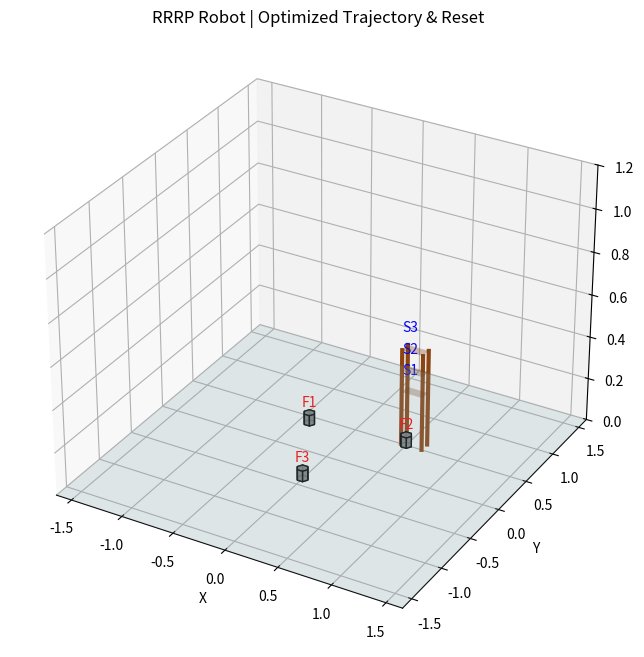

The script that saved this image:
import numpy as np
import matplotlib.pyplot as plt
from matplotlib.animation import FuncAnimation
from mpl_toolkits.mplot3d.art3d import Poly3DCollection

# ------------------------------------------------------------
# 1. Math & Kinematics Library (Custom Implementation)
# ------------------------------------------------------------

def dh_transform(theta, d, a, alpha):
    """
    Creates a transformation matrix based on DH parameters.
    """
    ct, st = np.cos(theta), np.sin(theta)
    ca, sa = np.cos(alpha), np.sin(alpha)
    
    return np.array([
        [ct, -st*ca,  st*sa, a*ct],
        [st,  ct*ca, -ct*sa, a*st],
        [0,   sa,     ca,    d   ],
        [0,   0,      0,     1   ]
    ])

class RRRPRobot:
    def __init__(self, L1, L2, L3, d4_limits):
        self.L1 = L1
        self.L2 = L2
        self.L3 = L3
        self.d4_min, self.d4_max = d4_limits

    def forward_kinematics_all(self, q):
        """
        Calculates the transform matrices for every joint.
        Returns a list of 4x4 matrices [T0, T1, T2, T3, T4].
        """
        q1, q2, q3, q4 = q
        
        # Base frame (Identity)
        T0 = np.eye(4)
        
        # Joint 1: Revolute (d=L1, a=0, alpha=pi/2)
        T0_1 = dh_transform(q1, self.L1, 0, np.pi/2)
        T1 = T0 @ T0_1
        
        # Joint 2: Revolute (d=0, a=L2, alpha=0)
        T1_2 = dh_transform(q2, 0, self.L2, 0)
        T2 = T1 @ T1_2
        
        # Joint 3: Revolute (d=0, a=L3, alpha=0)
        T2_3 = dh_transform(q3, 0, self.L3, 0)
        T3 = T2 @ T2_3
        
        # Joint 4: Prismatic (theta=0, d=q4, a=0, alpha=0)
        # Note: For prismatic, 'd' is the variable
        T3_4 = dh_transform(0, q4, 0, 0)
        T4 = T3 @ T3_4
        
        return [T0, T1, T2, T3, T4]

    def get_end_effector_pos(self, q):
        transforms = self.forward_kinematics_all(q)
        return transforms[-1][:3, 3]

    def jacobian(self, q):
        """
        Calculates the Geometric Jacobian (6x4 matrix).
        Rows 0-2: Linear Velocity (Jv)
        Rows 3-5: Angular Velocity (Jw)
        """
        transforms = self.forward_kinematics_all(q)
        pe = transforms[-1][:3, 3] # Position of end-effector
        
        J = np.zeros((6, 4))
        
        # Iterate over joints to fill Jacobian columns
        # z_i is the z-axis of the previous frame (i-1)
        # p_i is the origin of the previous frame (i-1)
        
        for i in range(4):
            T_prev = transforms[i]
            z_prev = T_prev[:3, 2] # Z-axis vector
            p_prev = T_prev[:3, 3] # Origin coordinates
            
            if i < 3: # Revolute Joints (1, 2, 3)
                # Jv = z_prev x (pe - p_prev)
                # Jw = z_prev
                J[:3, i] = np.cross(z_prev, (pe - p_prev))
                J[3:, i] = z_prev
            else: # Prismatic Joint (4)
                # Jv = z_prev
                # Jw = 0
                J[:3, i] = z_prev
                J[3:, i] = np.zeros(3)
                
        return J

    def inverse_kinematics(self, target_pos, q0):
        """
        Numerical Inverse Kinematics using Newton-Raphson.
        """
        q = np.array(q0, dtype=float)
        target_pos = np.array(target_pos)
        
        max_iter = 100
        tolerance = 1e-4
        learning_rate = 0.5
        
        for _ in range(max_iter):
            # 1. Forward Kinematics
            current_pos = self.get_end_effector_pos(q)
            
            # 2. Error Calculation (Position only)
            error = target_pos - current_pos
            if np.linalg.norm(error) < tolerance:
                break
            
            # 3. Jacobian (Position part only: top 3 rows)
            J_full = self.jacobian(q)
            J_pos = J_full[:3, :] # 3x4 matrix
            
            # 4. Pseudo-Inverse update
            dq = np.linalg.pinv(J_pos) @ error
            q += learning_rate * dq
            
            # Clamp Prismatic Joint
            q[3] = np.clip(q[3], self.d4_min, self.d4_max)
            
            # Normalize angles to [-pi, pi] to prevent wind-up
            q[:3] = (q[:3] + np.pi) % (2 * np.pi) - np.pi
            
        return q

# ------------------------------------------------------------
# 2. Robot Definition
# ------------------------------------------------------------
L1 = 0.30
L2 = 0.35
L3 = 0.35
d4_min, d4_max = -0.45, 0.55

robot = RRRPRobot(L1, L2, L3, [d4_min, d4_max])

# ------------------------------------------------------------
# 3. Tasks & Trajectory Generation
# ------------------------------------------------------------
floor_targets = [
    (-0.4, 0.4, 0.0),
    (0.5,  0.5, 0.0),
    (0.0, -0.4, 0.0)
]
shelf_targets = [
    (0.5, 0.55, 0.25),
    (0.5, 0.55, 0.35),
    (0.5, 0.55, 0.45)
]

tasks = []
for i in range(3):
    tasks.append({"start": floor_targets[i], "end": shelf_targets[i]})

APPROACH_OFFSET = 0.15 
DWELL_STEPS = 5

def jtraj(q0, q1, steps):
    """
    Generates a joint space trajectory (Linear interpolation).
    Includes logic to take the shortest angular path (unwrap).
    """
    q0 = np.array(q0)
    q1 = np.array(q1)
    qs = np.zeros((steps, len(q0)))
    
    # 1. Calculate raw difference
    diff = q1 - q0
    
    # 2. Adjust revolute joints (indices 0, 1, 2) for shortest path
    # If moving more than 180 degrees, go the other way
    for j in range(3):
        if diff[j] > np.pi:
            diff[j] -= 2 * np.pi
        elif diff[j] < -np.pi:
            diff[j] += 2 * np.pi
            
    # 3. Interpolate
    for i, s in enumerate(np.linspace(0, 1, steps)):
        qs[i, :] = q0 + s * diff
        
    return qs

def build_task(q_current, start_xyz, end_xyz):
    sx, sy, sz = start_xyz
    ex, ey, ez = end_xyz
    
    p_approach_start = np.array([sx, sy, sz + APPROACH_OFFSET])
    p_contact_start  = np.array([sx, sy, sz])
    p_approach_end   = np.array([ex, ey, ez + APPROACH_OFFSET]) 
    p_contact_end    = np.array([ex, ey, ez])

    # IK Solutions
    q_app_start = robot.inverse_kinematics(p_approach_start, q_current)
    q_con_start = robot.inverse_kinematics(p_contact_start, q_app_start)
    q_app_end   = robot.inverse_kinematics(p_approach_end, q_app_start)
    q_con_end   = robot.inverse_kinematics(p_contact_end, q_app_end)

    traj = []
    
    # Sequence of moves
    traj.extend(jtraj(q_current, q_app_start, 40))   # Move to object
    traj.extend(jtraj(q_app_start, q_con_start, 20)) # Slide down
    traj.extend([q_con_start] * DWELL_STEPS)         # Grip
    traj.extend(jtraj(q_con_start, q_app_start, 20)) # Slide up
    traj.extend(jtraj(q_app_start, q_app_end, 50))   # Move to shelf
    traj.extend(jtraj(q_app_end, q_con_end, 20))     # Slide in
    traj.extend([q_con_end] * DWELL_STEPS)           # Release
    traj.extend(jtraj(q_con_end, q_app_end, 20))     # Slide out

    return np.array(traj), q_app_end

def build_program(tasks):
    q_current = np.array([0.0, 0.0, 0.0, 0.0]) # Home position
    program = []
    for i, t in enumerate(tasks, 1):
        traj, q_current = build_task(q_current, t["start"], t["end"])
        program.extend(traj)
    return np.array(program)

frames = build_program(tasks)

# ------------------------------------------------------------
# 4. Visualization Helpers (Hexagons)
# ------------------------------------------------------------
def hex_faces(center, radius=0.05, height=0.05):
    cx, cy, cz = center
    angles = np.linspace(0, 2*np.pi, 6, endpoint=False)
    verts_bottom = [[cx + radius*np.cos(a), cy + radius*np.sin(a), cz] for a in angles]
    verts_top = [[x, y, cz + height] for (x, y, _) in verts_bottom]
    faces = []
    faces.append(verts_bottom)  # bottom face
    faces.append(verts_top)     # top face
    for i in range(6):
        j = (i + 1) % 6
        faces.append([verts_bottom[i], verts_bottom[j], verts_top[j], verts_top[i]])
    return faces

def make_hex_collection(center, radius=0.05, height=0.05, color='gray'):
    return Poly3DCollection(hex_faces(center, radius, height), facecolors=color, alpha=0.85, edgecolor='black')

# ------------------------------------------------------------
# 5. Plotting & Animation
# ------------------------------------------------------------
fig = plt.figure(figsize=(10, 8))
ax = fig.add_subplot(111, projection="3d")
ax.set_title("RRRP Robot | Optimized Trajectory & Reset")

# Environment
reach = L1 + L2 + L3 + d4_max + 0.1
Xp, Yp = np.meshgrid(np.linspace(-reach, reach, 2), np.linspace(-reach, reach, 2))
Zp = np.zeros_like(Xp)
ax.plot_surface(Xp, Yp, Zp, alpha=0.2, color='lightblue', edgecolor='none')

# Shelf
shelf_x, shelf_y = [0.45, 0.65], [0.50, 0.60]
shelf_levels = [0.25, 0.35, 0.45]
for z_level in shelf_levels:
    Xs, Ys = np.meshgrid(shelf_x, shelf_y)
    Zs = np.full_like(Xs, z_level)
    ax.plot_surface(Xs, Ys, Zs, alpha=0.3, color='saddlebrown', edgecolor='none')

corner_points = [(shelf_x[0], shelf_y[0]), (shelf_x[0], shelf_y[1]),
                 (shelf_x[1], shelf_y[0]), (shelf_x[1], shelf_y[1])]
for (cx, cy) in corner_points:
    ax.plot([cx, cx], [cy, cy], [0, shelf_levels[-1]], color='saddlebrown', linewidth=3)

# Labels
for i, (x, y, z) in enumerate(floor_targets, 1):
    ax.text(x, y, z + 0.08, f"F{i}", color="red", ha="center")
for i, (x, y, z) in enumerate(shelf_targets, 1):
    ax.text(x, y, z + 0.08, f"S{i}", color="blue", ha="center")

# Objects
objects = []
hex_radius, hex_height = 0.05, 0.05
for i, (x, y, z) in enumerate(floor_targets, 1):
    poly = make_hex_collection((x, y, z), radius=hex_radius, height=hex_height, color='gray')
    ax.add_collection3d(poly)
    objects.append({
        "poly": poly,
        "radius": hex_radius, "height": hex_height,
        "start": np.array([x, y, z]),
        "end": np.array(shelf_targets[i - 1]),
        "gripped": False, "placed": False
    })

# Robot Visuals
link1_line, = ax.plot([], [], [], 'b-', linewidth=3)
link2_line, = ax.plot([], [], [], 'g-', linewidth=3)
link3_line, = ax.plot([], [], [], 'orange', linewidth=3)
prism_line, = ax.plot([], [], [], 'm-', linewidth=3)
joints, = ax.plot([], [], [], 'ko', markersize=6)

ax.set_xlim(-reach, reach)
ax.set_ylim(-reach, reach)
ax.set_zlim(0.0, 1.2)
ax.set_xlabel("X"); ax.set_ylabel("Y"); ax.set_zlabel("Z")

grip_tol = 0.05
place_tol = 0.05

def reset_objects():
    """Resets all objects to their original floor positions."""
    for obj in objects:
        center = obj["start"]
        faces = hex_faces(center, obj["radius"], obj["height"])
        obj["poly"].set_verts(faces)
        obj["gripped"] = False
        obj["placed"] = False

def update(frame_idx):
    # Reset objects at the start of the animation loop
    if frame_idx == 0:
        reset_objects()
        
    q = frames[frame_idx]
    
    transforms = robot.forward_kinematics_all(q)
    pts = [T[:3, 3] for T in transforms]
    base, P1, P2, P3, P4 = pts[0], pts[1], pts[2], pts[3], pts[4]

    # Update Links
    link1_line.set_data([base[0], P1[0]], [base[1], P1[1]])
    link1_line.set_3d_properties([base[2], P1[2]])

    link2_line.set_data([P1[0], P2[0]], [P1[1], P2[1]])
    link2_line.set_3d_properties([P1[2], P2[2]])

    link3_line.set_data([P2[0], P3[0]], [P2[1], P3[1]])
    link3_line.set_3d_properties([P2[2], P3[2]])

    prism_line.set_data([P3[0], P4[0]], [P3[1], P4[1]])
    prism_line.set_3d_properties([P3[2], P4[2]])

    joints.set_data([base[0], P1[0], P2[0], P3[0], P4[0]],
                    [base[1], P1[1], P2[1], P3[1], P4[1]])
    joints.set_3d_properties([base[2], P1[2], P2[2], P3[2], P4[2]])

    # Grip/Place Logic
    for obj in objects:
        if not obj["gripped"] and not obj["placed"]:
            if np.linalg.norm(P4 - obj["start"]) < grip_tol:
                obj["gripped"] = True

        if obj["gripped"] and not obj["placed"]:
            if np.linalg.norm(P4 - obj["end"]) > place_tol:
                center = P4 
                faces = hex_faces(center, obj["radius"], obj["height"])
                obj["poly"].set_verts(faces)
            else:
                center = obj["end"]
                faces = hex_faces(center, obj["radius"], obj["height"])
                obj["poly"].set_verts(faces)
                obj["gripped"] = False
                obj["placed"] = True
            
    return link1_line, link2_line, link3_line, prism_line, joints

ani = FuncAnimation(fig, update, frames=len(frames), interval=20, blit=False, repeat=True)

plt.show()